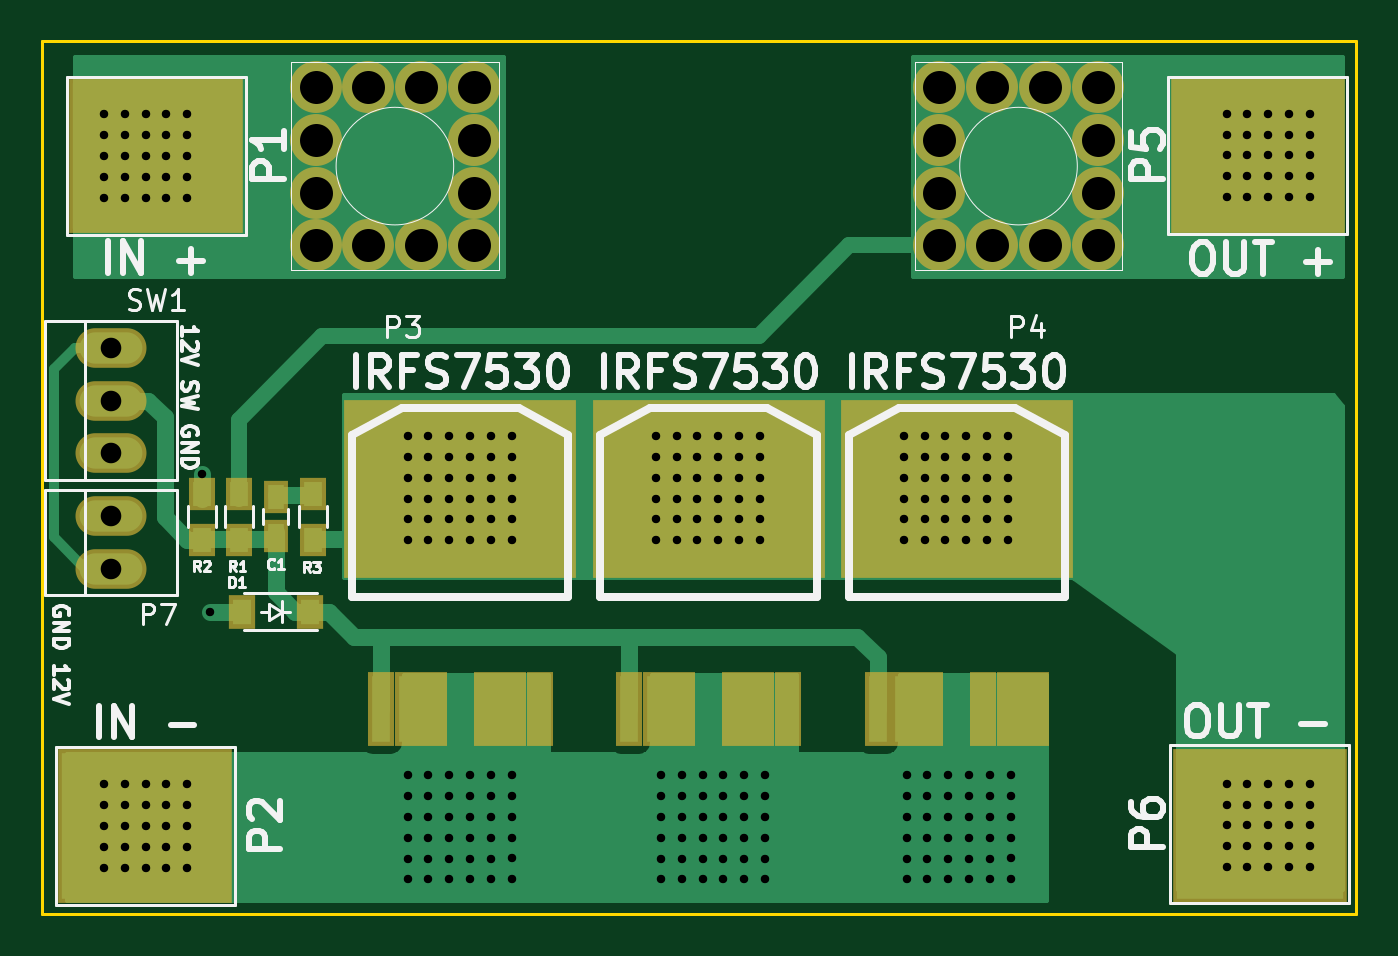
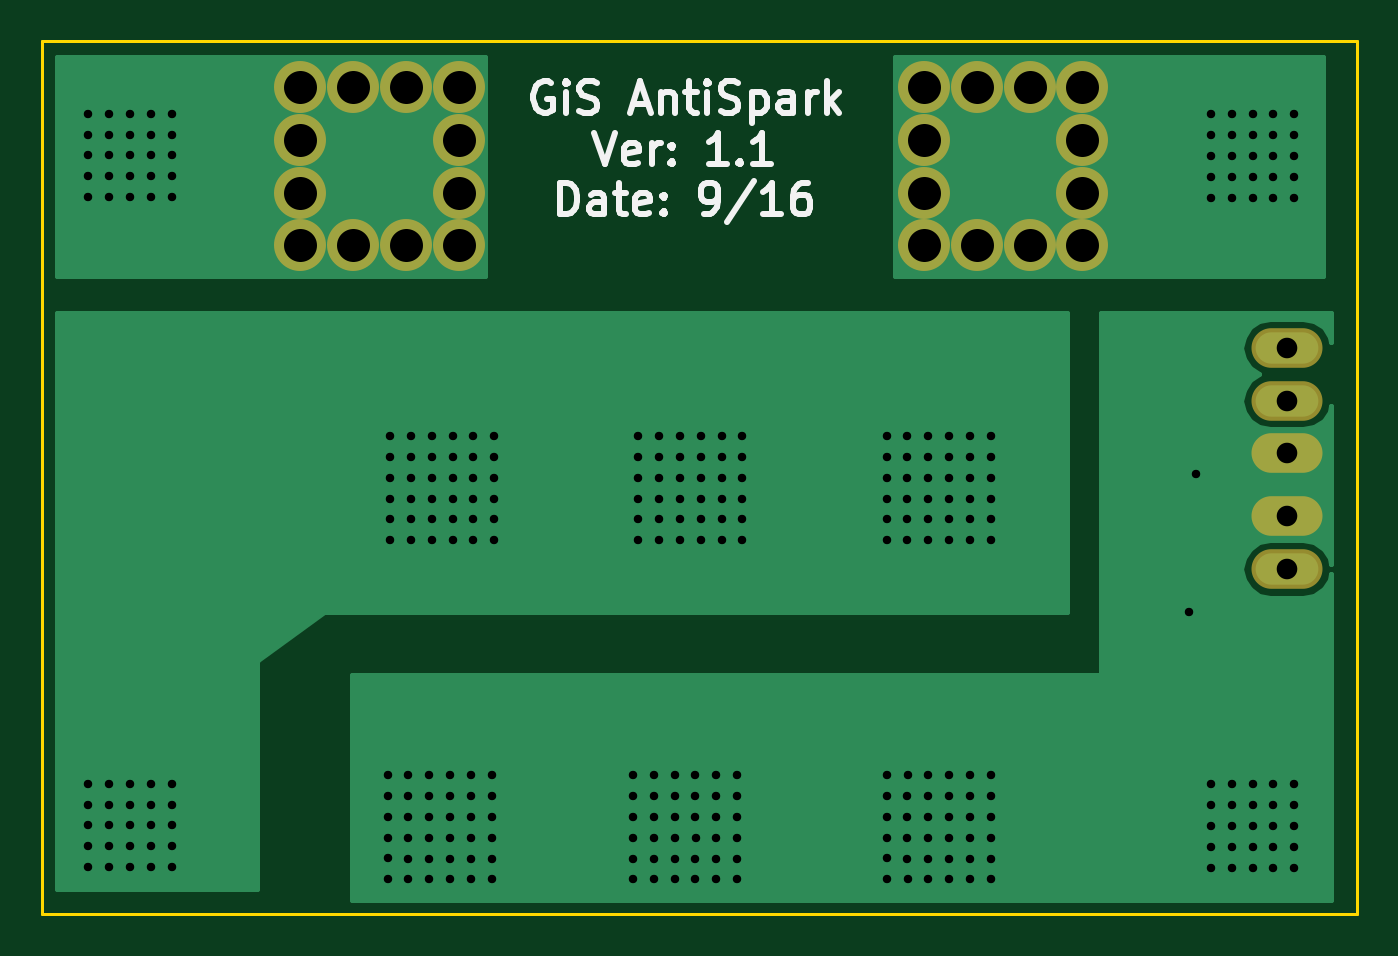
Circuit board: 8 layer files. Board 63.2 x 42.0 mm.
- bottom_copper: Anti-Spark-Switch-B.Cu.gbr (20772 bytes)
- bottom_mask: Anti-Spark-Switch-B.Mask.gbr (1054 bytes)
- bottom_silk: Anti-Spark-Switch-B.SilkS.gbr (7942 bytes)
- outline: Anti-Spark-Switch-Edge.Cuts.gbr (492 bytes)
- top_copper: Anti-Spark-Switch-F.Cu.gbr (25267 bytes)
- top_mask: Anti-Spark-Switch-F.Mask.gbr (2148 bytes)
- top_silk: Anti-Spark-Switch-F.SilkS.gbr (24109 bytes)
- drill: Anti-Spark-Switch.drl (5947 bytes)

=== bottom_copper: Anti-Spark-Switch-B.Cu.gbr (20772 bytes, source omitted) ===
=== bottom_mask: Anti-Spark-Switch-B.Mask.gbr ===
G04 #@! TF.FileFunction,Soldermask,Bot*
%FSLAX46Y46*%
G04 Gerber Fmt 4.6, Leading zero omitted, Abs format (unit mm)*
G04 Created by KiCad (PCBNEW 4.0.2-stable) date 9/23/2016 4:14:50 PM*
%MOMM*%
G01*
G04 APERTURE LIST*
%ADD10C,0.100000*%
%ADD11O,3.414980X1.906220*%
%ADD12C,2.500000*%
G04 APERTURE END LIST*
D10*
D11*
X183362600Y-73380600D03*
X183362600Y-70840600D03*
X183362600Y-67818000D03*
X183362600Y-65278000D03*
X183362600Y-62738000D03*
D12*
X225730000Y-57810000D03*
X228270000Y-57810000D03*
X230810000Y-57810000D03*
X230810000Y-55270000D03*
X230810000Y-52730000D03*
X230810000Y-50190000D03*
X223190000Y-57810000D03*
X223190000Y-55270000D03*
X223190000Y-52730000D03*
X223190000Y-50190000D03*
X225730000Y-50190000D03*
X228270000Y-50190000D03*
X195730000Y-57810000D03*
X198270000Y-57810000D03*
X200810000Y-57810000D03*
X200810000Y-55270000D03*
X200810000Y-52730000D03*
X200810000Y-50190000D03*
X193190000Y-57810000D03*
X193190000Y-55270000D03*
X193190000Y-52730000D03*
X193190000Y-50190000D03*
X195730000Y-50190000D03*
X198270000Y-50190000D03*
M02*

=== bottom_silk: Anti-Spark-Switch-B.SilkS.gbr (7942 bytes, source omitted) ===
=== outline: Anti-Spark-Switch-Edge.Cuts.gbr ===
G04 #@! TF.FileFunction,Profile,NP*
%FSLAX46Y46*%
G04 Gerber Fmt 4.6, Leading zero omitted, Abs format (unit mm)*
G04 Created by KiCad (PCBNEW 4.0.2-stable) date 9/23/2016 4:14:50 PM*
%MOMM*%
G01*
G04 APERTURE LIST*
%ADD10C,0.100000*%
%ADD11C,0.150000*%
G04 APERTURE END LIST*
D10*
D11*
X243250000Y-48000000D02*
X180000000Y-48000000D01*
X243250000Y-90000000D02*
X243250000Y-48000000D01*
X180000000Y-90000000D02*
X243250000Y-90000000D01*
X180000000Y-48000000D02*
X180000000Y-90000000D01*
M02*

=== top_copper: Anti-Spark-Switch-F.Cu.gbr (25267 bytes, source omitted) ===
=== top_mask: Anti-Spark-Switch-F.Mask.gbr ===
G04 #@! TF.FileFunction,Soldermask,Top*
%FSLAX46Y46*%
G04 Gerber Fmt 4.6, Leading zero omitted, Abs format (unit mm)*
G04 Created by KiCad (PCBNEW 4.0.2-stable) date 9/23/2016 4:14:50 PM*
%MOMM*%
G01*
G04 APERTURE LIST*
%ADD10C,0.100000*%
%ADD11O,3.414980X1.906220*%
%ADD12R,1.310000X1.620000*%
%ADD13R,11.200080X8.550860*%
%ADD14R,1.299160X3.600400*%
%ADD15R,1.150000X1.600000*%
%ADD16R,1.300000X1.600000*%
%ADD17R,8.400000X7.400000*%
%ADD18C,2.500000*%
G04 APERTURE END LIST*
D10*
D11*
X183362600Y-73380600D03*
X183362600Y-70840600D03*
X183362600Y-67818000D03*
X183362600Y-65278000D03*
X183362600Y-62738000D03*
D12*
X192897000Y-75438000D03*
X189627000Y-75438000D03*
D13*
X200152000Y-69537580D03*
D14*
X196342000Y-80139540D03*
X197612000Y-80139540D03*
X198882000Y-80139540D03*
X201422000Y-80139540D03*
X202692000Y-80139540D03*
X203962000Y-80139540D03*
D13*
X212090000Y-69537580D03*
D14*
X208280000Y-80139540D03*
X209550000Y-80139540D03*
X210820000Y-80139540D03*
X213360000Y-80139540D03*
X214630000Y-80139540D03*
X215900000Y-80139540D03*
D13*
X224028000Y-69537580D03*
D14*
X220218000Y-80139540D03*
X221488000Y-80139540D03*
X222758000Y-80139540D03*
X225298000Y-80139540D03*
X226568000Y-80139540D03*
X227838000Y-80139540D03*
D15*
X191262000Y-69916000D03*
X191262000Y-71816000D03*
D16*
X187706000Y-71966000D03*
X187706000Y-69766000D03*
X189484000Y-69766000D03*
X189484000Y-71966000D03*
X193040000Y-71966000D03*
X193040000Y-69766000D03*
D17*
X238610000Y-85725000D03*
X238500000Y-53500000D03*
X185000000Y-85725000D03*
X185500000Y-53500000D03*
D18*
X225730000Y-57810000D03*
X228270000Y-57810000D03*
X230810000Y-57810000D03*
X230810000Y-55270000D03*
X230810000Y-52730000D03*
X230810000Y-50190000D03*
X223190000Y-57810000D03*
X223190000Y-55270000D03*
X223190000Y-52730000D03*
X223190000Y-50190000D03*
X225730000Y-50190000D03*
X228270000Y-50190000D03*
X195730000Y-57810000D03*
X198270000Y-57810000D03*
X200810000Y-57810000D03*
X200810000Y-55270000D03*
X200810000Y-52730000D03*
X200810000Y-50190000D03*
X193190000Y-57810000D03*
X193190000Y-55270000D03*
X193190000Y-52730000D03*
X193190000Y-50190000D03*
X195730000Y-50190000D03*
X198270000Y-50190000D03*
M02*

=== top_silk: Anti-Spark-Switch-F.SilkS.gbr (24109 bytes, source omitted) ===
=== drill: Anti-Spark-Switch.drl (5947 bytes, source omitted) ===
